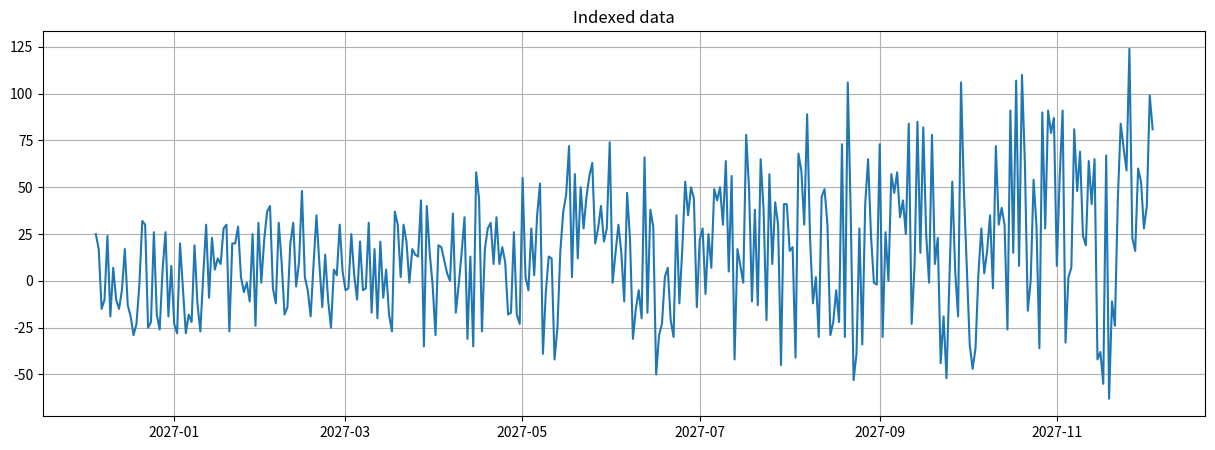
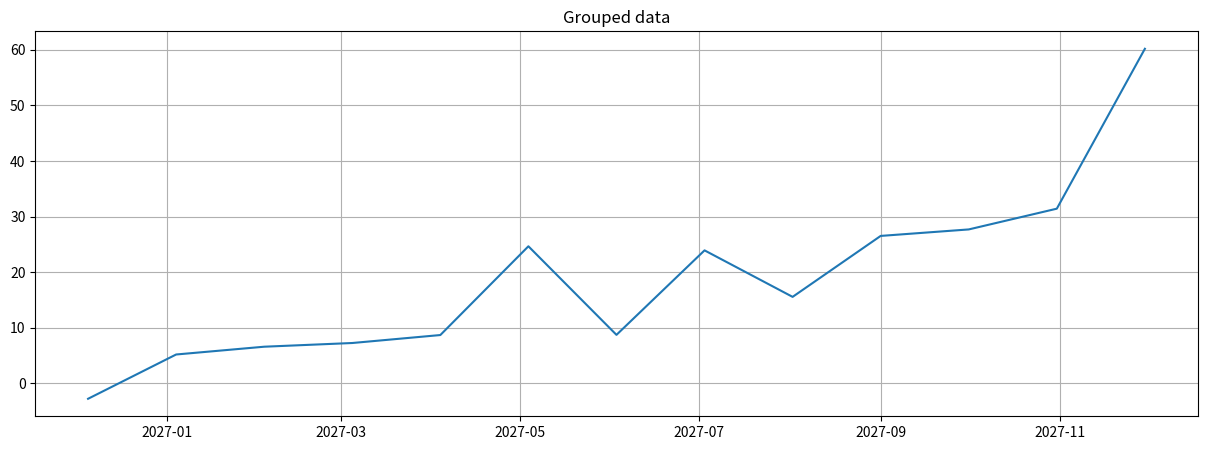
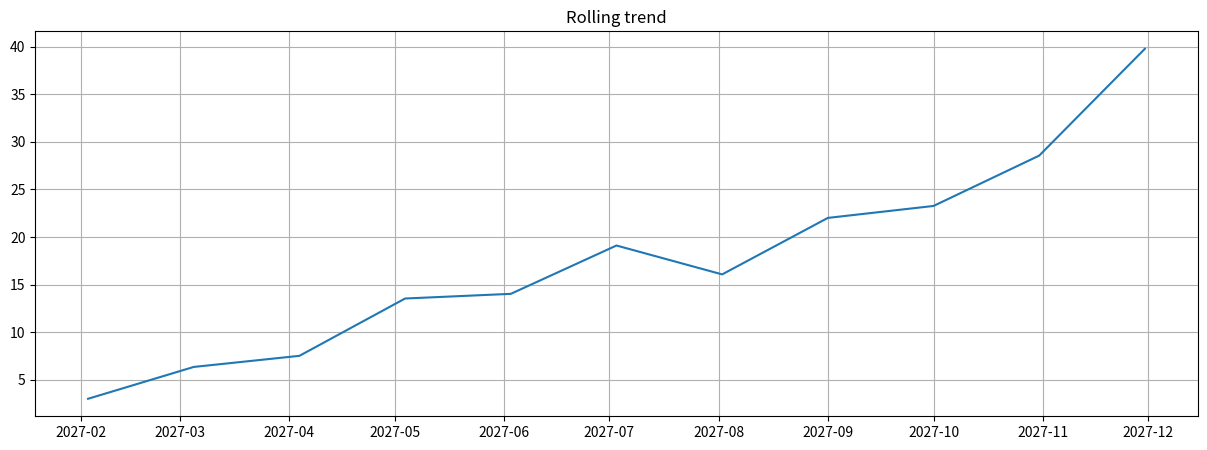
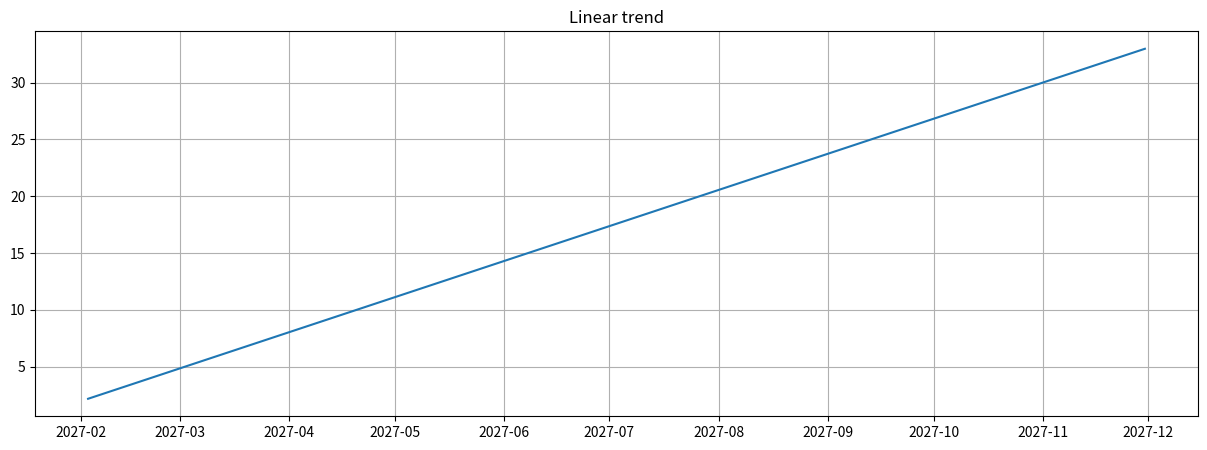
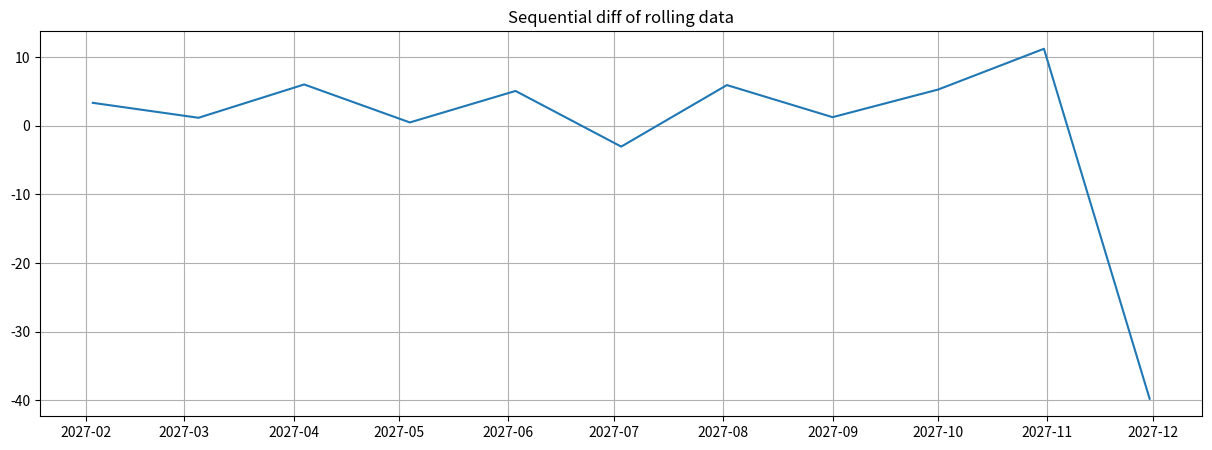
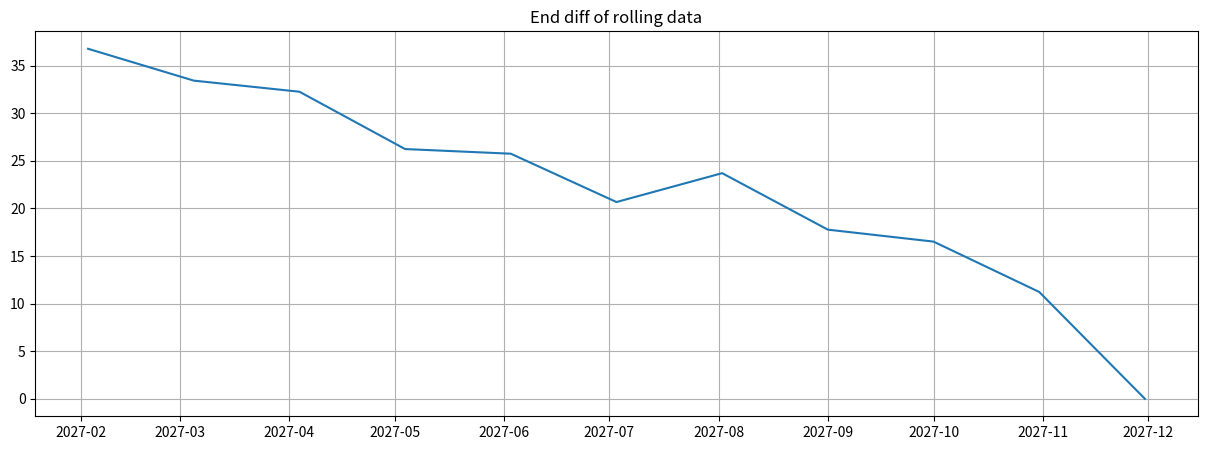
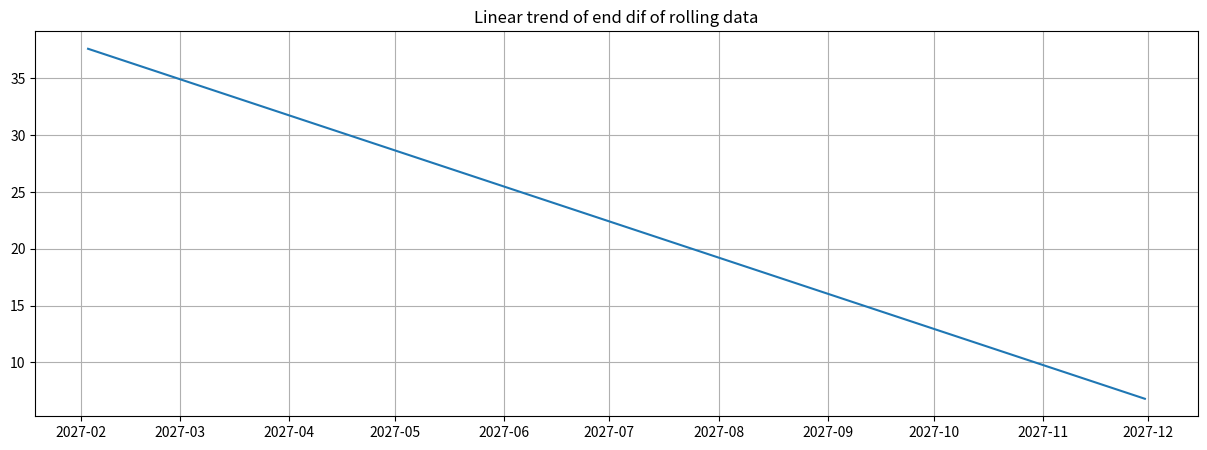

Source code (Python) for these figures, in order:
import warnings
from datetime import datetime
from pathlib import Path
from typing import Tuple

import numpy as np
import pandas as pd
import matplotlib.pyplot as plt
from dateutil.relativedelta import relativedelta
from pandas import DatetimeIndex

warn = True


class TimeSeriesData:
    def __init__(self, source_data: pd.DataFrame, order_column: str = None):
        self.raw_data = source_data
        if order_column is not None:
            self.indexed_data = self.raw_data.set_index(order_column)
        else:
            self.indexed_data = self.raw_data.copy()
        self.indexed_data = self.indexed_data.sort_index()
        self.grouped_data = None
        self.rolling_widow = None
        self.rolling_trend = None
        self.diff = None
        self.lr_function = None
        self.linear_trend = None

    def set_index(self, order_column: str) -> pd.DataFrame:
        self.indexed_data = self.raw_data.set_index(order_column).sort_index()
        return self.indexed_data

    def set_grouped_data(
            self, order_column, group_window, group_fields=None, agg="mean"
    ):
        grouper = pd.Grouper(key=order_column, freq=group_window)
        if group_fields is not None:
            self.grouped_data = self.raw_data.groupby(grouper)[group_fields]
        else:
            self.grouped_data = self.raw_data.groupby(grouper)
        if agg is not None:
            self.grouped_data = self.grouped_data.agg(agg)
        self.grouped_data = self.grouped_data.sort_index()
        return self.grouped_data

    def set_rolling_trend(self, window, grouped: bool = False, agg="mean"):
        self.rolling_widow = window
        if grouped:
            if self.grouped_data is not None:
                self.rolling_trend = self.grouped_data.rolling(window).agg(agg)
            else:
                raise ValueError(
                    "An attempt to get a moving average on grouped data without first grouping the data."
                )
        else:
            self.rolling_trend = self.indexed_data.rolling(window).agg(agg)
        return self.rolling_trend

    def _get_tts(self, target):
        if target == "grouped":
            tts = self.grouped_data
        elif target == "rolling":
            tts = self.rolling_trend
        elif target == "diff":
            tts = self.diff
        elif target == "linear":
            tts = self.linear_trend
        else:
            if warn and (target != "index"):
                warnings.warn(f"Target is not correct ({target}). Will be used index")
            tts = self.indexed_data

        if tts is None or len(tts) < 2:
            raise ValueError(f"Target data ({target}) is empty.")
        return tts

    def set_diff(
            self, target: str = "index", method: str = "sequential", percent: bool = False
    ):
        tts = self._get_tts(target).copy()
        tts = tts.dropna()
        result = {
            tts.index.name: tts.index
        }
        tts = tts.to_frame(tts) if isinstance(tts, pd.Series) else tts

        if method == "sequential":
            for c in tts.columns:
                tts['next'] = np.array(list(tts[c].iloc[1:].values) + [0])
                result[c] = tts['next'] - tts[c]
                if percent:
                    result[c] = result[c] / tts[c] * 100

        elif method == "end":
            for c in tts.columns:
                result[c] = tts[c].iloc[-1] - tts[c]
                if percent:
                    result[c] = result[c] / tts[c].iloc[-1] * 100
        else:
            raise ValueError(f"Not valid method ({method})")
        self.diff = pd.DataFrame(result).set_index(tts.index.name).sort_index()
        return self.diff

    def set_linear_trend(self, target="index"):
        tts = self._get_tts(target).copy()
        tts = tts.dropna()
        result = {
            tts.index.name: tts.index
        }
        tts = tts.to_frame(tts) if isinstance(tts, pd.Series) else tts

        for c in tts.columns:
            y = tts[c].values.reshape(1, -1)[0]
            x_is_time = isinstance(tts.index, DatetimeIndex)
            try:
                x = (
                    [t.timestamp() for t in tts.index]
                    if x_is_time
                    else tts.index
                )
                self.lr_function = np.poly1d(np.polyfit(x, y, 1))
            except:
                x = range(len(tts))
                self.lr_function = np.poly1d(np.polyfit(x, y, 1))

            result[c] = self.lr_function(x)

        self.linear_trend = pd.DataFrame(result).set_index(tts.index.name).sort_index()
        return self.linear_trend

    def plot(
            self,
            target="index",
            figsize: Tuple[int, int] = (15, 5),
            title: str = None,
            legend=None,
            xticks=None,
            yticks=None,
            save_directory=None
    ):
        plt.figure(figsize=figsize)
        tts = self._get_tts(target)
        plt.plot(tts)
        plt.grid()
        if legend is not None:
            plt.legend(legend)
        if xticks is not None:
            plt.xticks(xticks)
        if yticks is not None:
            plt.yticks(yticks)
        if title is not None:
            plt.title(title)
            if save_directory:
                plt.savefig(Path(save_directory) / f"{title}.jpg")
        plt.show()


if __name__ == "__main__":
    # Generate data
    data = pd.DataFrame(
        {
            "time": [datetime.now() + relativedelta(days=i) for i in range(365)],
            "value": [
                np.random.randint(-30, 30) + np.random.randint(-i / 7, i / 3 + 1)
                for i in range(365)
            ],
        }
    )
    # Indexed data
    ts = TimeSeriesData(data, "time")
    ts.plot(title="Indexed data")
    # Grouped data
    ts.set_grouped_data("time", "30d")
    ts.plot(target="grouped", title="Grouped data")
    # Rolling trend
    ts.set_rolling_trend(3, True)
    ts.plot(target="rolling", title="Rolling trend")
    # Linear trend
    ts.set_linear_trend(target="rolling")
    ts.plot(target="linear", title="Linear trend")
    # Diff
    ts.set_diff(target="rolling")
    ts.plot(target="diff", title="Sequential diff of rolling data")
    ts.set_diff(target="rolling", method="end")
    ts.plot(target="diff", title="End diff of rolling data")
    ts.set_linear_trend(target="diff")
    ts.plot(target="linear", title="Linear trend of end dif of rolling data")
